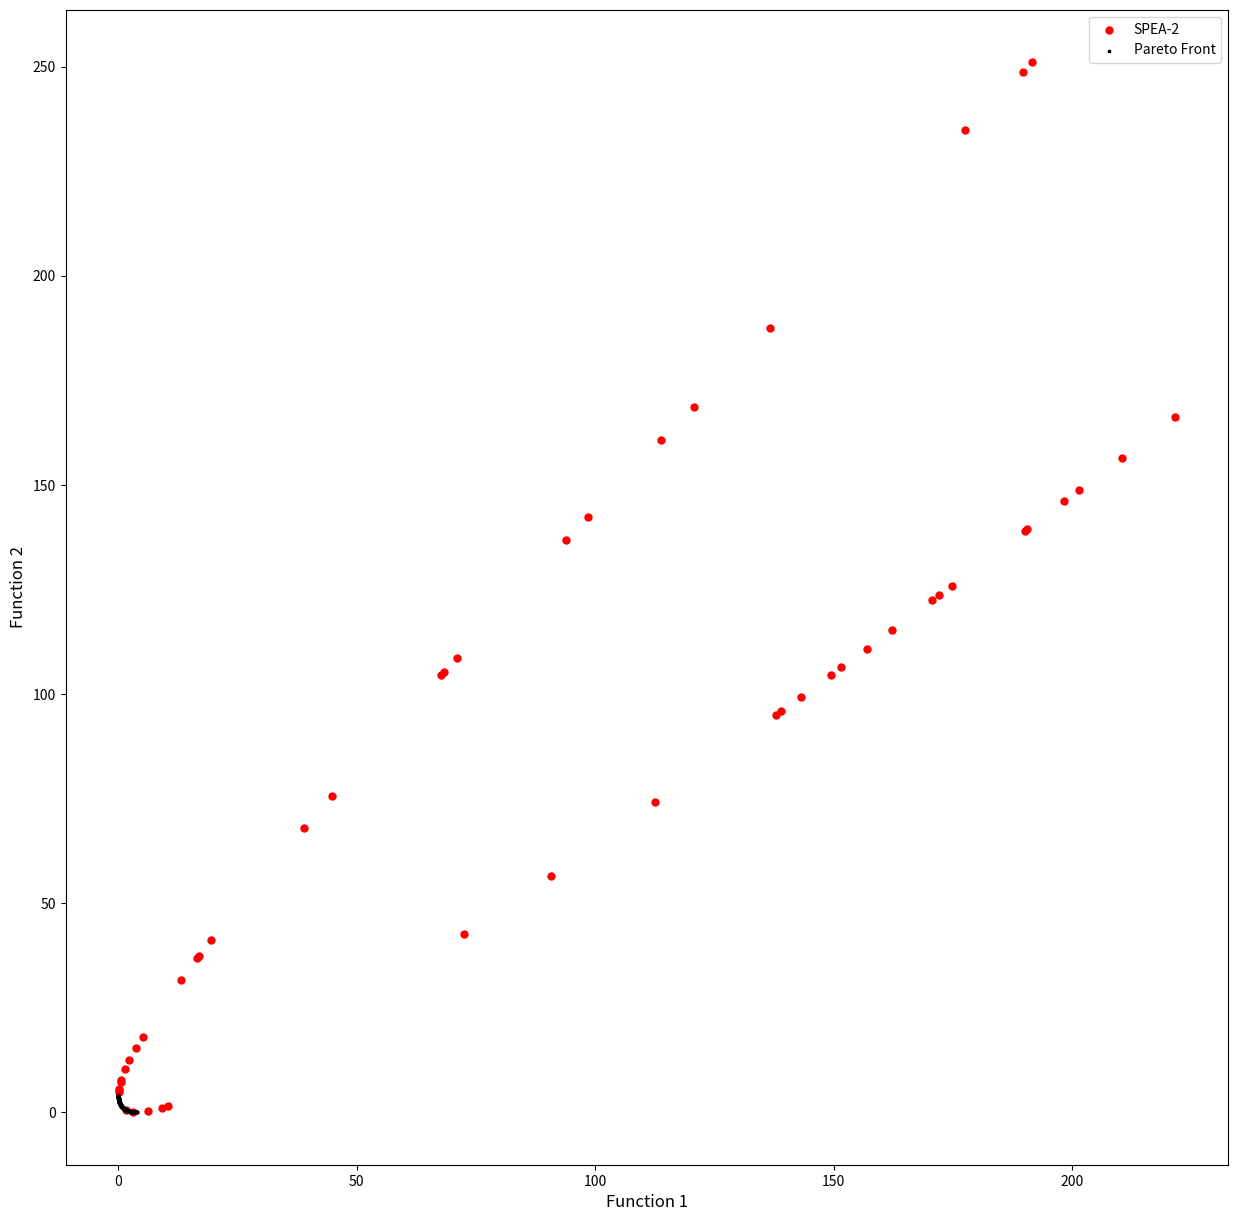
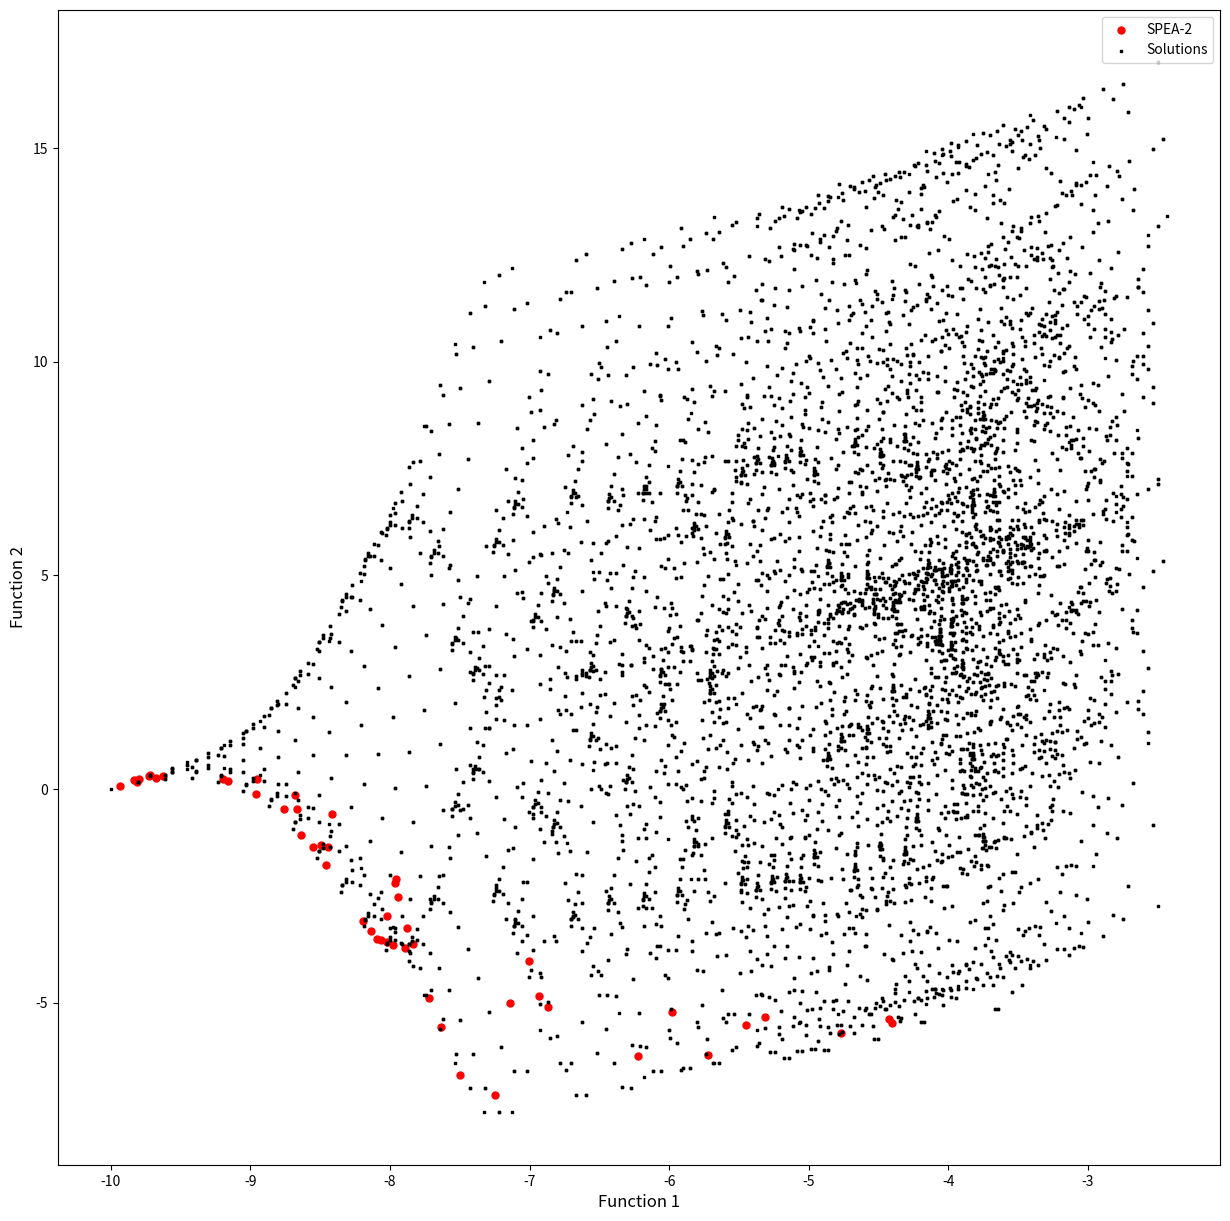

Write the Python code that produced these figures, in order.
############################################################################

# [redacted]
# UFF - Universidade Federal Fluminense (Brazil)
# email:  [email redacted]
# Course: Metaheuristics
# Lesson: Strength Pareto Evolutionary Algorithm 2

# Citation: 
# PEREIRA, V. (2018). Project: Metaheuristic-SPEA-2, File: Python-MH-SPEA-2.py, GitHub repository: <https://github.com/Valdecy/Metaheuristic-SPEA-2>

############################################################################

# Required Libraries
import numpy  as np
import math
import matplotlib.pyplot as plt
import random
import os

# Function 1
def func_1():
    return

# Function 2
def func_2():
    return

# Function: Initialize Variables
def initial_population(population_size = 5, min_values = [-5,-5], max_values = [5,5], list_of_functions = [func_1, func_2]):
    population = np.zeros((population_size, len(min_values) + len(list_of_functions)))
    for i in range(0, population_size):
        for j in range(0, len(min_values)):
             population[i,j] = random.uniform(min_values[j], max_values[j])      
        for k in range (1, len(list_of_functions) + 1):
            population[i,-k] = list_of_functions[-k](list(population[i,0:population.shape[1]-len(list_of_functions)]))
    return population
    
# Function: Dominance
def dominance_function(solution_1, solution_2, number_of_functions = 2):
    count = 0
    dominance = True
    for k in range (1, number_of_functions + 1):
        if (solution_1[-k] <= solution_2[-k]):
            count = count + 1
    if (count == number_of_functions):
        dominance = True
    else:
        dominance = False       
    return dominance

# Function: Raw Fitness
def raw_fitness_function(population, number_of_functions = 2):    
    strength = np.zeros((population.shape[0], 1))
    raw_fitness = np.zeros((population.shape[0], 1))
    for i in range(0, population.shape[0]):
        for j in range(0, population.shape[0]):
            if(i != j):
                if dominance_function(solution_1 = population[i,:], solution_2 = population[j,:], number_of_functions = number_of_functions):
                    strength[i,0] = strength[i,0] + 1
    for i in range(0, population.shape[0]):
        for j in range(0, population.shape[0]):
            if(i != j):
                if dominance_function(solution_1 = population[i,:], solution_2 = population[j,:], number_of_functions = number_of_functions):
                    raw_fitness[j,0] = raw_fitness[j,0] + strength[i,0]
    return raw_fitness

# Function: Distance Calculations
def euclidean_distance(x, y):       
    distance = 0
    for j in range(0, len(x)):
        distance = (x[j] - y[j])**2 + distance   
    return distance**(1/2) 

# Function: Fitness
def fitness_calculation(population, raw_fitness, number_of_functions = 2):
    k = int(len(population)**(1/2)) - 1
    fitness  = np.zeros((population.shape[0], 1))
    distance = np.zeros((population.shape[0], population.shape[0]))
    for i in range(0, population.shape[0]):
        for j in range(0, population.shape[0]):
            if(i != j):
                x = np.copy(population[i, population.shape[1]-number_of_functions:])
                y = np.copy(population[j, population.shape[1]-number_of_functions:])
                distance[i,j] =  euclidean_distance(x = x, y = y)                    
    for i in range(0, fitness.shape[0]):
        distance_ordered = (distance[distance[:,i].argsort()]).T
        fitness[i,0] = raw_fitness[i,0] + 1/(distance_ordered[i,k] + 2)
    return fitness

# Function: Sort Population by Fitness
def sort_population_by_fitness(population, fitness):
    idx = np.argsort(fitness[:,-1])
    fitness_new = np.zeros((population.shape[0], 1))
    population_new = np.zeros((population.shape[0], population.shape[1]))
    for i in range(0, population.shape[0]):
        fitness_new[i,0] = fitness[idx[i],0] 
        for k in range(0, population.shape[1]):
            population_new[i,k] = population[idx[i],k]
    return population_new, fitness_new

# Function: Selection
def roulette_wheel(fitness_new): 
    fitness = np.zeros((fitness_new.shape[0], 2))
    for i in range(0, fitness.shape[0]):
        fitness[i,0] = 1/(1+ fitness[i,0] + abs(fitness[:,0].min()))
    fit_sum = fitness[:,0].sum()
    fitness[0,1] = fitness[0,0]
    for i in range(1, fitness.shape[0]):
        fitness[i,1] = (fitness[i,0] + fitness[i-1,1])
    for i in range(0, fitness.shape[0]):
        fitness[i,1] = fitness[i,1]/fit_sum
    ix = 0
    random = int.from_bytes(os.urandom(8), byteorder = "big") / ((1 << 64) - 1)
    for i in range(0, fitness.shape[0]):
        if (random <= fitness[i, 1]):
          ix = i
          break
    return ix

# Function: Offspring
def breeding(population, fitness, min_values = [-5,-5], max_values = [5,5], mu = 1, list_of_functions = [func_1, func_2]):
    offspring = np.copy(population)
    b_offspring = 0
    for i in range (0, offspring.shape[0]):
        parent_1, parent_2 = roulette_wheel(fitness), roulette_wheel(fitness)
        while parent_1 == parent_2:
            parent_2 = random.sample(range(0, len(population) - 1), 1)[0]
        for j in range(0, offspring.shape[1] - len(list_of_functions)):
            rand = int.from_bytes(os.urandom(8), byteorder = "big") / ((1 << 64) - 1)
            rand_b = int.from_bytes(os.urandom(8), byteorder = "big") / ((1 << 64) - 1)                                
            if (rand <= 0.5):
                b_offspring = 2*(rand_b)
                b_offspring = b_offspring**(1/(mu + 1))
            elif (rand > 0.5):  
                b_offspring = 1/(2*(1 - rand_b))
                b_offspring = b_offspring**(1/(mu + 1))       
            offspring[i,j] = np.clip(((1 + b_offspring)*population[parent_1, j] + (1 - b_offspring)*population[parent_2, j])/2, min_values[j], max_values[j])           
            if(i < population.shape[0] - 1):   
                offspring[i+1,j] = np.clip(((1 - b_offspring)*population[parent_1, j] + (1 + b_offspring)*population[parent_2, j])/2, min_values[j], max_values[j]) 
        for k in range (1, len(list_of_functions) + 1):
            offspring[i,-k] = list_of_functions[-k](offspring[i,0:offspring.shape[1]-len(list_of_functions)])
    return offspring

# Function: Mutation
def mutation(offspring, mutation_rate = 0.1, eta = 1, min_values = [-5,-5], max_values = [5,5], list_of_functions = [func_1, func_2]):
    d_mutation = 0            
    for i in range (0, offspring.shape[0]):
        for j in range(0, offspring.shape[1] - len(list_of_functions)):
            probability = int.from_bytes(os.urandom(8), byteorder = "big") / ((1 << 64) - 1)
            if (probability < mutation_rate):
                rand = int.from_bytes(os.urandom(8), byteorder = "big") / ((1 << 64) - 1)
                rand_d = int.from_bytes(os.urandom(8), byteorder = "big") / ((1 << 64) - 1)                                     
                if (rand <= 0.5):
                    d_mutation = 2*(rand_d)
                    d_mutation = d_mutation**(1/(eta + 1)) - 1
                elif (rand > 0.5):  
                    d_mutation = 2*(1 - rand_d)
                    d_mutation = 1 - d_mutation**(1/(eta + 1))                
                offspring[i,j] = np.clip((offspring[i,j] + d_mutation), min_values[j], max_values[j])                        
        for k in range (1, len(list_of_functions) + 1):
            offspring[i,-k] = list_of_functions[-k](offspring[i,0:offspring.shape[1]-len(list_of_functions)])
    return offspring 

# SPEA-2 Function
def strength_pareto_evolutionary_algorithm_2(population_size = 5, archive_size = 5, mutation_rate = 0.1, min_values = [-5,-5], max_values = [5,5], list_of_functions = [func_1, func_2], generations = 50, mu = 1, eta = 1):        
    count = 0   
    population = initial_population(population_size = population_size, min_values = min_values, max_values = max_values, list_of_functions = list_of_functions) 
    archive = initial_population(population_size = archive_size, min_values = min_values, max_values = max_values, list_of_functions = list_of_functions)     
    while (count <= generations):       
        print("Generation = ", count)
        population = np.vstack([population, archive])
        raw_fitness   = raw_fitness_function(population, number_of_functions = len(list_of_functions))
        fitness    = fitness_calculation(population, raw_fitness, number_of_functions = len(list_of_functions))        
        population, fitness = sort_population_by_fitness(population, fitness)
        population, archive, fitness = population[0:population_size,:], population[0:archive_size,:], fitness[0:archive_size,:]
        population = breeding(population, fitness, mu = mu, min_values = min_values, max_values = max_values, list_of_functions = list_of_functions)
        population = mutation(population, mutation_rate = mutation_rate, eta = eta, min_values = min_values, max_values = max_values, list_of_functions = list_of_functions)             
        count = count + 1              
    return archive

######################## Part 1 - Usage ####################################

# Schaffer Function 1
def schaffer_f1(variables_values = [0]):
    y = variables_values[0]**2
    return y

# Schaffer Function 2
def schaffer_f2(variables_values = [0]):
    y = (variables_values[0]-2)**2
    return y

# Calling SPEA-2 Function
spea_2_schaffer = strength_pareto_evolutionary_algorithm_2(population_size = 50, archive_size = 50, mutation_rate = 0.1, min_values = [-1000], max_values = [1000], list_of_functions = [schaffer_f1, schaffer_f2], generations = 5, mu = 1, eta = 1)

# Shaffer Pareto Front
schaffer = np.zeros((200, 3))
x = np.arange(0.0, 2.0, 0.01)
for i in range (0, schaffer.shape[0]):
    schaffer[i,0] = x[i]
    schaffer[i,1] = schaffer_f1(variables_values = [schaffer[i,0]])
    schaffer[i,2] = schaffer_f2(variables_values = [schaffer[i,0]])

schaffer_1 = schaffer[:,1]
schaffer_2 = schaffer[:,2]

# Graph Pareto Front Solutions
func_1_values = spea_2_schaffer[:,-2]
func_2_values = spea_2_schaffer[:,-1]
ax1 = plt.figure(figsize = (15,15)).add_subplot(111)
plt.xlabel('Function 1', fontsize = 12)
plt.ylabel('Function 2', fontsize = 12)
ax1.scatter(func_1_values, func_2_values, c = 'red',   s = 25, marker = 'o', label = 'SPEA-2')
ax1.scatter(schaffer_1,    schaffer_2,    c = 'black', s = 2,  marker = 's', label = 'Pareto Front')
plt.legend(loc = 'upper right')
plt.show()

######################## Part 2 - Usage ####################################

# Kursawe Function 1
def kursawe_f1(variables_values = [0, 0]):
    f1 = 0
    if (len(variables_values) == 1):
        f1 = f1 - 10 * math.exp(-0.2 * math.sqrt(variables_values[0]**2 + variables_values[0]**2))
    else:
        for i in range(0, len(variables_values)-1):
            f1 = f1 - 10 * math.exp(-0.2 * math.sqrt(variables_values[i]**2 + variables_values[i + 1]**2))
    return f1

# Kursawe Function 2
def kursawe_f2(variables_values = [0, 0]):
    f2 = 0
    for i in range(0, len(variables_values)):
        f2 = f2 + abs(variables_values[i])**0.8 + 5 * math.sin(variables_values[i]**3)
    return f2

# Calling SPEA-2 Function
spea_2_kursawe = strength_pareto_evolutionary_algorithm_2(population_size = 50, archive_size = 50, mutation_rate = 0.1, min_values = [-5,-5], max_values = [5,5], list_of_functions = [kursawe_f1, kursawe_f2], generations = 5, mu = 1, eta = 1)

# Kursawe Pareto Front
kursawe = np.zeros((10000, 4))
x = np.arange(-5, 5, 0.1)
count = 0
for j in range (0,100):
    for k in range (0, 100):
            kursawe[count,0] = x[j]
            kursawe[count,1] = x[k]
            count = count + 1
        
for i in range (0, kursawe.shape[0]):
    kursawe[i,2] = kursawe_f1(variables_values = [kursawe[i,0], kursawe[i,1]])
    kursawe[i,3] = kursawe_f2(variables_values = [kursawe[i,0], kursawe[i,1]])

kursawe_1 = kursawe[:,2]
kursawe_2 = kursawe[:,3]

# Graph Pareto Front Solutions
func_1_values = spea_2_kursawe[:,-2]
func_2_values = spea_2_kursawe[:,-1]
ax1 = plt.figure(figsize = (15,15)).add_subplot(111)
plt.xlabel('Function 1', fontsize = 12)
plt.ylabel('Function 2', fontsize = 12)
ax1.scatter(func_1_values, func_2_values, c = 'red',   s = 25, marker = 'o', label = 'SPEA-2')
ax1.scatter(kursawe_1,     kursawe_2,     c = 'black', s = 2,  marker = 's', label = 'Solutions')
plt.legend(loc = 'upper right')
plt.show()
